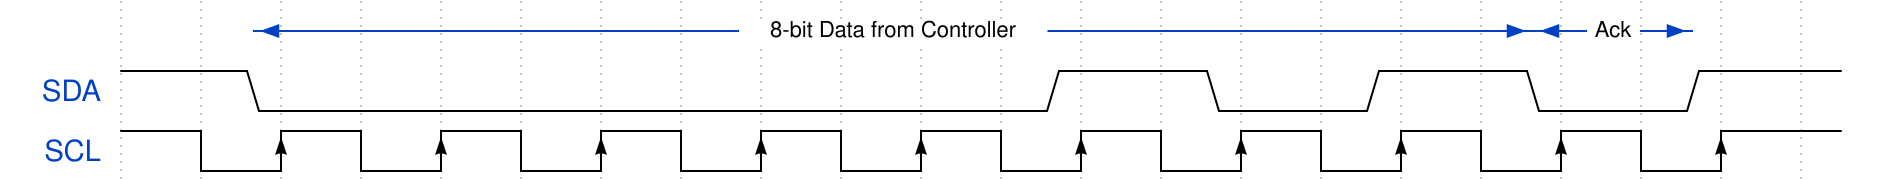

Write the WaveDrom specification (WaveJSON) that draws this timing diagram.

{signal: [
    {
        node: 'A..B...C...D...E...F...G...H...I...J...K..L',
        period: 0.5,
    },
    {
        name: 'SDA',
        wave: '1..0...................1...0...1...0...1...',
        data: [
            "7-bit Address",
            "Read/Write",
            "Ack/Nack"
        ],
        period: 0.5
    },
    {
        name: 'SCL',
        wave: '1.l.H.l.H.l.H.l.H.l.H.l.H.l.H.l.H.l.H.l.H..',
        period: 0.5
    }
],
edge: ['B<->J 8-bit Data from Controller', 'J<->K Ack'
]
}